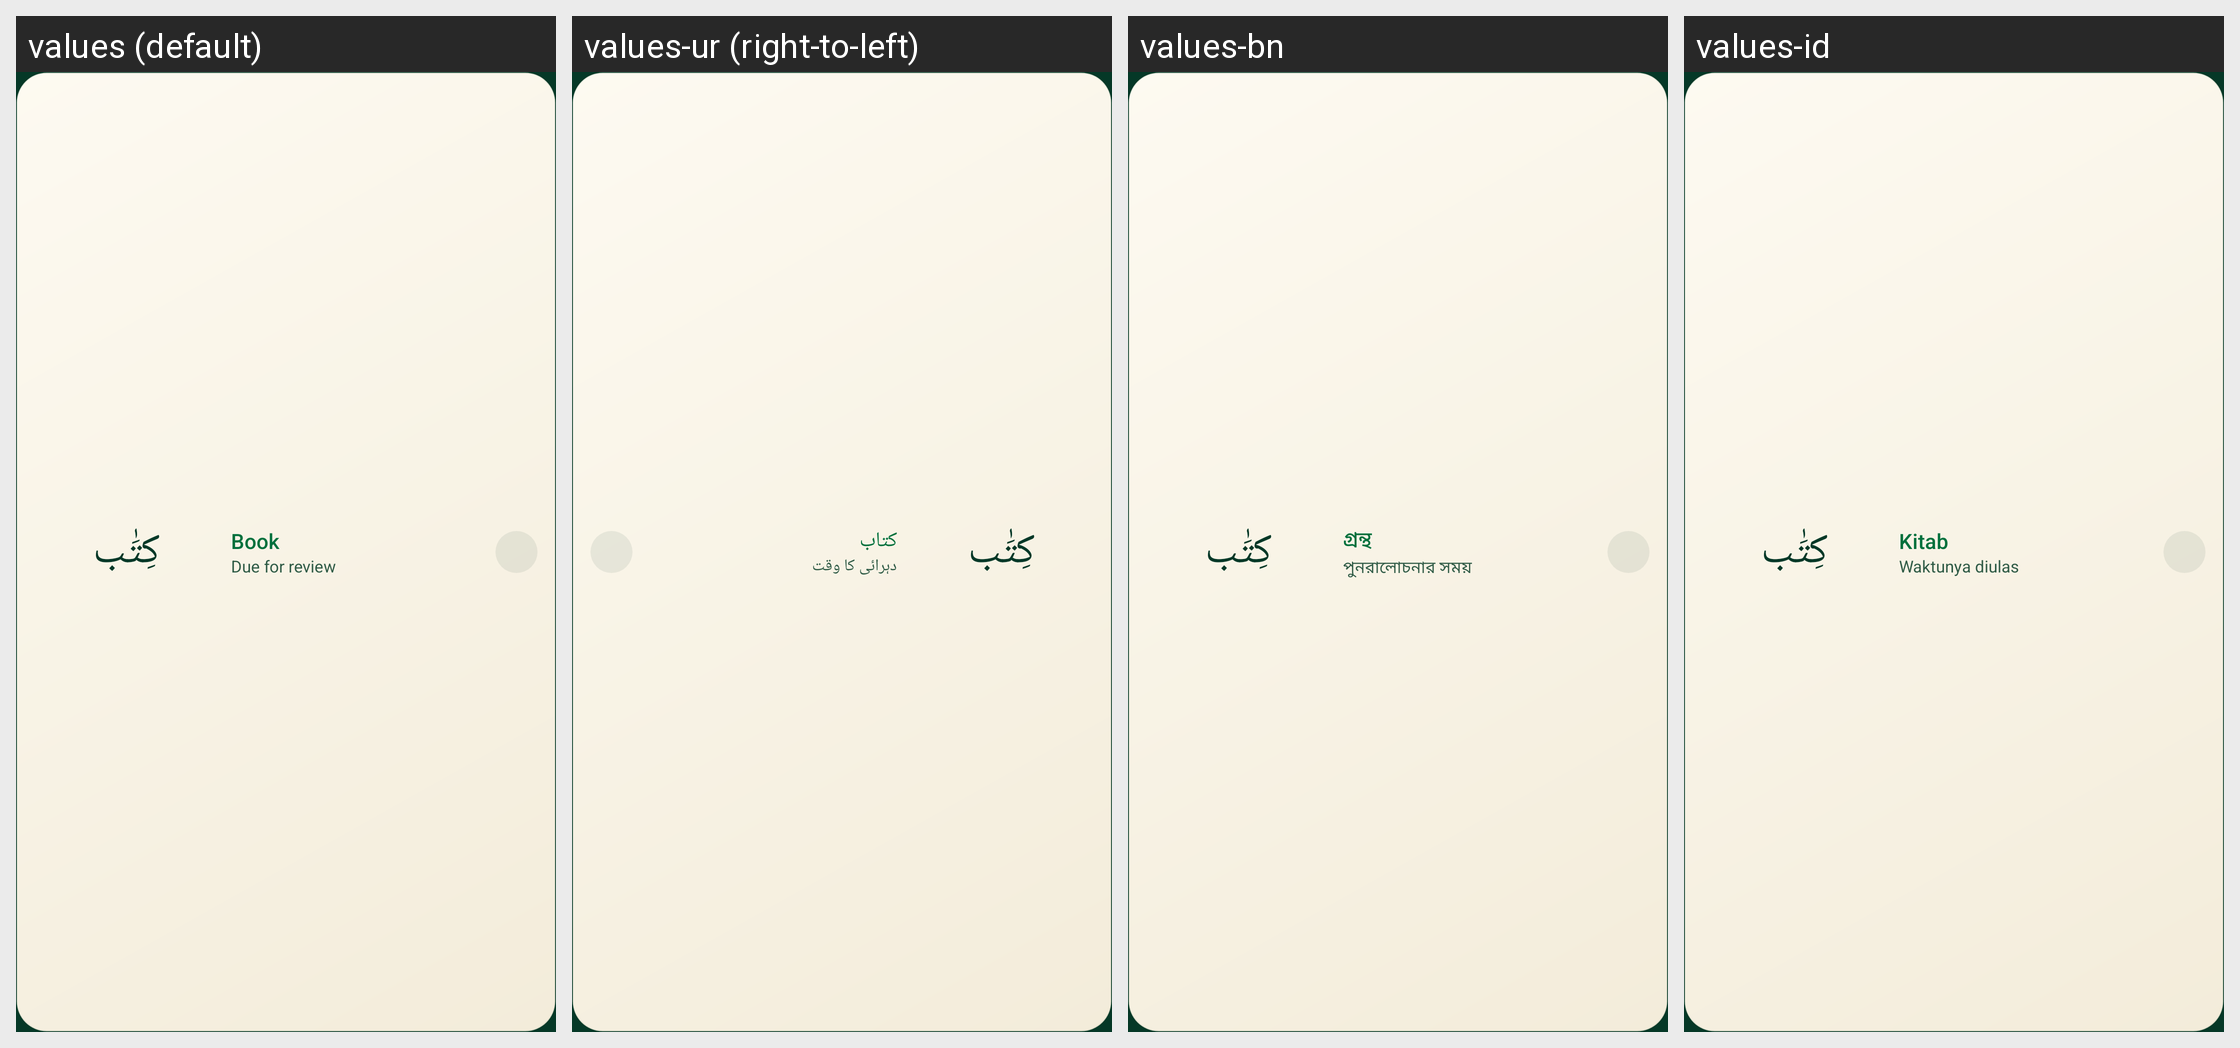

This grid shows one Android layout under several languages. Give, for every string resource on the screen, its name, the default text and each shown locale's text.
Android screen res/layout/widget_word_compact.xml rendered under 4 locales, left to right: values (default), values-ur (right-to-left), values-bn, values-id. Device: Nexus 5 (rendered at 1080×1920; each locale shown at half size, 540×960, under a caption strip naming it); theme Theme.QuranicWords.
Other locales in the repository, not shown: values-de, values-fa, values-fr, values-ha, values-hi, values-in, values-ms, values-ru, values-sq, values-sw, values-tr, values-zh.
Strings drawn on this screen, with the default value and each locale's value (text and hints the layout hard-codes, and strings that could not be matched under every locale, appear in the picture but are not listed):

widget_preview_meaning
  values: Book
  values-ur: کتاب
  values-bn: গ্রন্থ
  values-id: Kitab

widget_status_due
  values: Due for review
  values-ur: دہرائی کا وقت
  values-bn: পুনরালোচনার সময়
  values-id: Waktunya diulas
